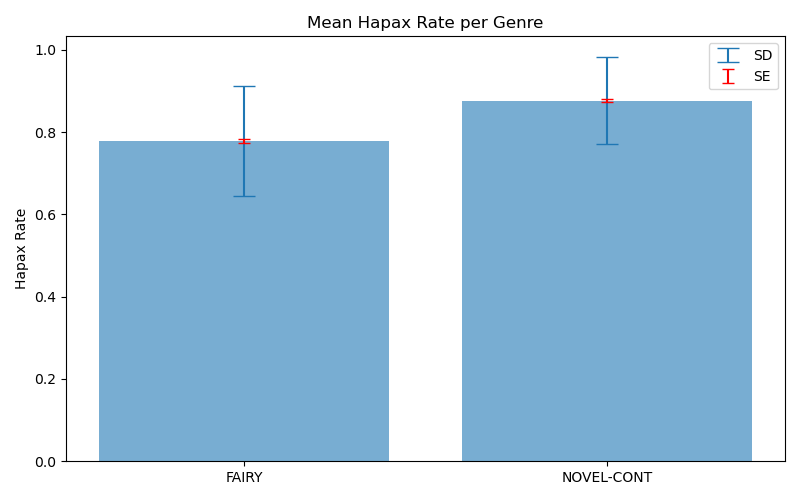

The file beside this chart, header and first rows:
genre, mean, sd, n
FAIRY, 0.7775, 0.134, 760
NOVEL-CONT, 0.8767, 0.1068, 799
